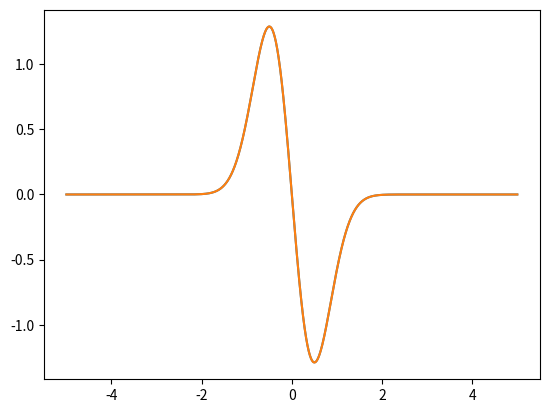
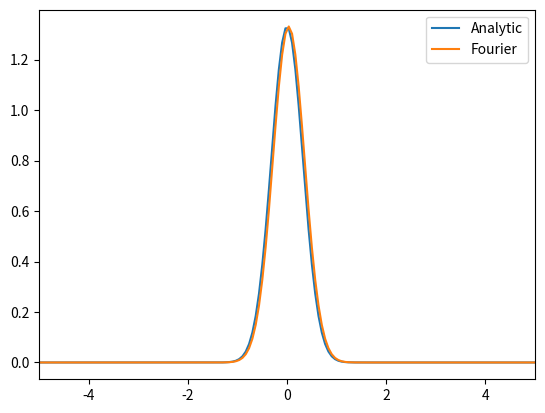

These charts were generated, in order, by the following Python code:
import numpy as np
from numpy.fft import fft, fftshift
import matplotlib.pyplot as plt

def gauss(t, sigma):
    gauss = pow(2*sigma/np.pi, 1/4)*np.exp(-t**2*sigma)
    def gaussF_analitical(k):
        return pow(2*np.pi/sigma, 1/4)*np.exp(-np.pi**2*k**2/sigma)
    gaussD = -2 * pow(2*(sigma**5)/np.pi, 1/4) * t * np.exp(-sigma*t**2)
    return gauss, gaussF_analitical, gaussD

def step(t, dt, A):
    step =  np.piecewise(t, [np.abs(t) > dt/2, np.abs(t) <= dt/2], [0, A])
    def stepF(k):
        return A*np.sin(np.pi*k*dt)/(np.pi*k)
    return step, stepF

def pulse(t, dt, A, omega): 
    fp = np.piecewise(t, [np.abs(t) > dt/2, np.abs(t) <= dt/2], [0, A])*np.cos(omega*t)
    def fpF(k):
        return A*(np.sin(2*np.pi*(omega-k)*dt/2)/(omega-k)+np.sin(2*np.pi*(omega+k)*dt/2)/(omega+k))/(2*np.pi)
    return fp, fpF

def cos_sin_cos(t, w1, w2, w3):
    fun = np.cos(t*w1) + np.sin(t*w2) + np.cos(t*w3)
    
    funD = -w1* np.sin(t*w1) + w2* np.cos(t*w2) + w3 * -np.sin(t*w3)
    return fun, fun, funD 



def compare_analitical_with_fft(f):
    ft = np.pad(f[0], (512, 512), 'constant')
    fft_func = fftshift(fft(ft))
    k = np.linspace(-kmax, kmax, len(fft_func))
    f_analitic = f[1](k)
    
    plt.plot(k, abs(f_analitic), label='Analytic')
    plt.plot(k, abs(fft_func * dT), label='Fourier')
    plt.xlim(-5, 5)
    plt.legend()
    plt.savefig('test1.png')
    plt.close()

def derrivative(f):
    fh = np.fft.fft(f[0])
    kp = (2*np.pi/L) * np.arange(-N/2,N/2)
    kp = np.fft.fftshift(kp)
    dfhat = kp * fh * 1j
    df = np.real(np.fft.ifft(dfhat))

    if f[2] is not None:
        plt.plot(t,f[2])
    plt.plot(t, df)

    plt.savefig('test2.png')
    plt.close()


#main code
L, N = 10, 2048
dT = L / (N - 1)
t = np.linspace(-L/2, L/2, N)
kmax = 1 / (2 * dT)

derrivative(gauss(t, 2))
compare_analitical_with_fft(gauss(t, 2))
